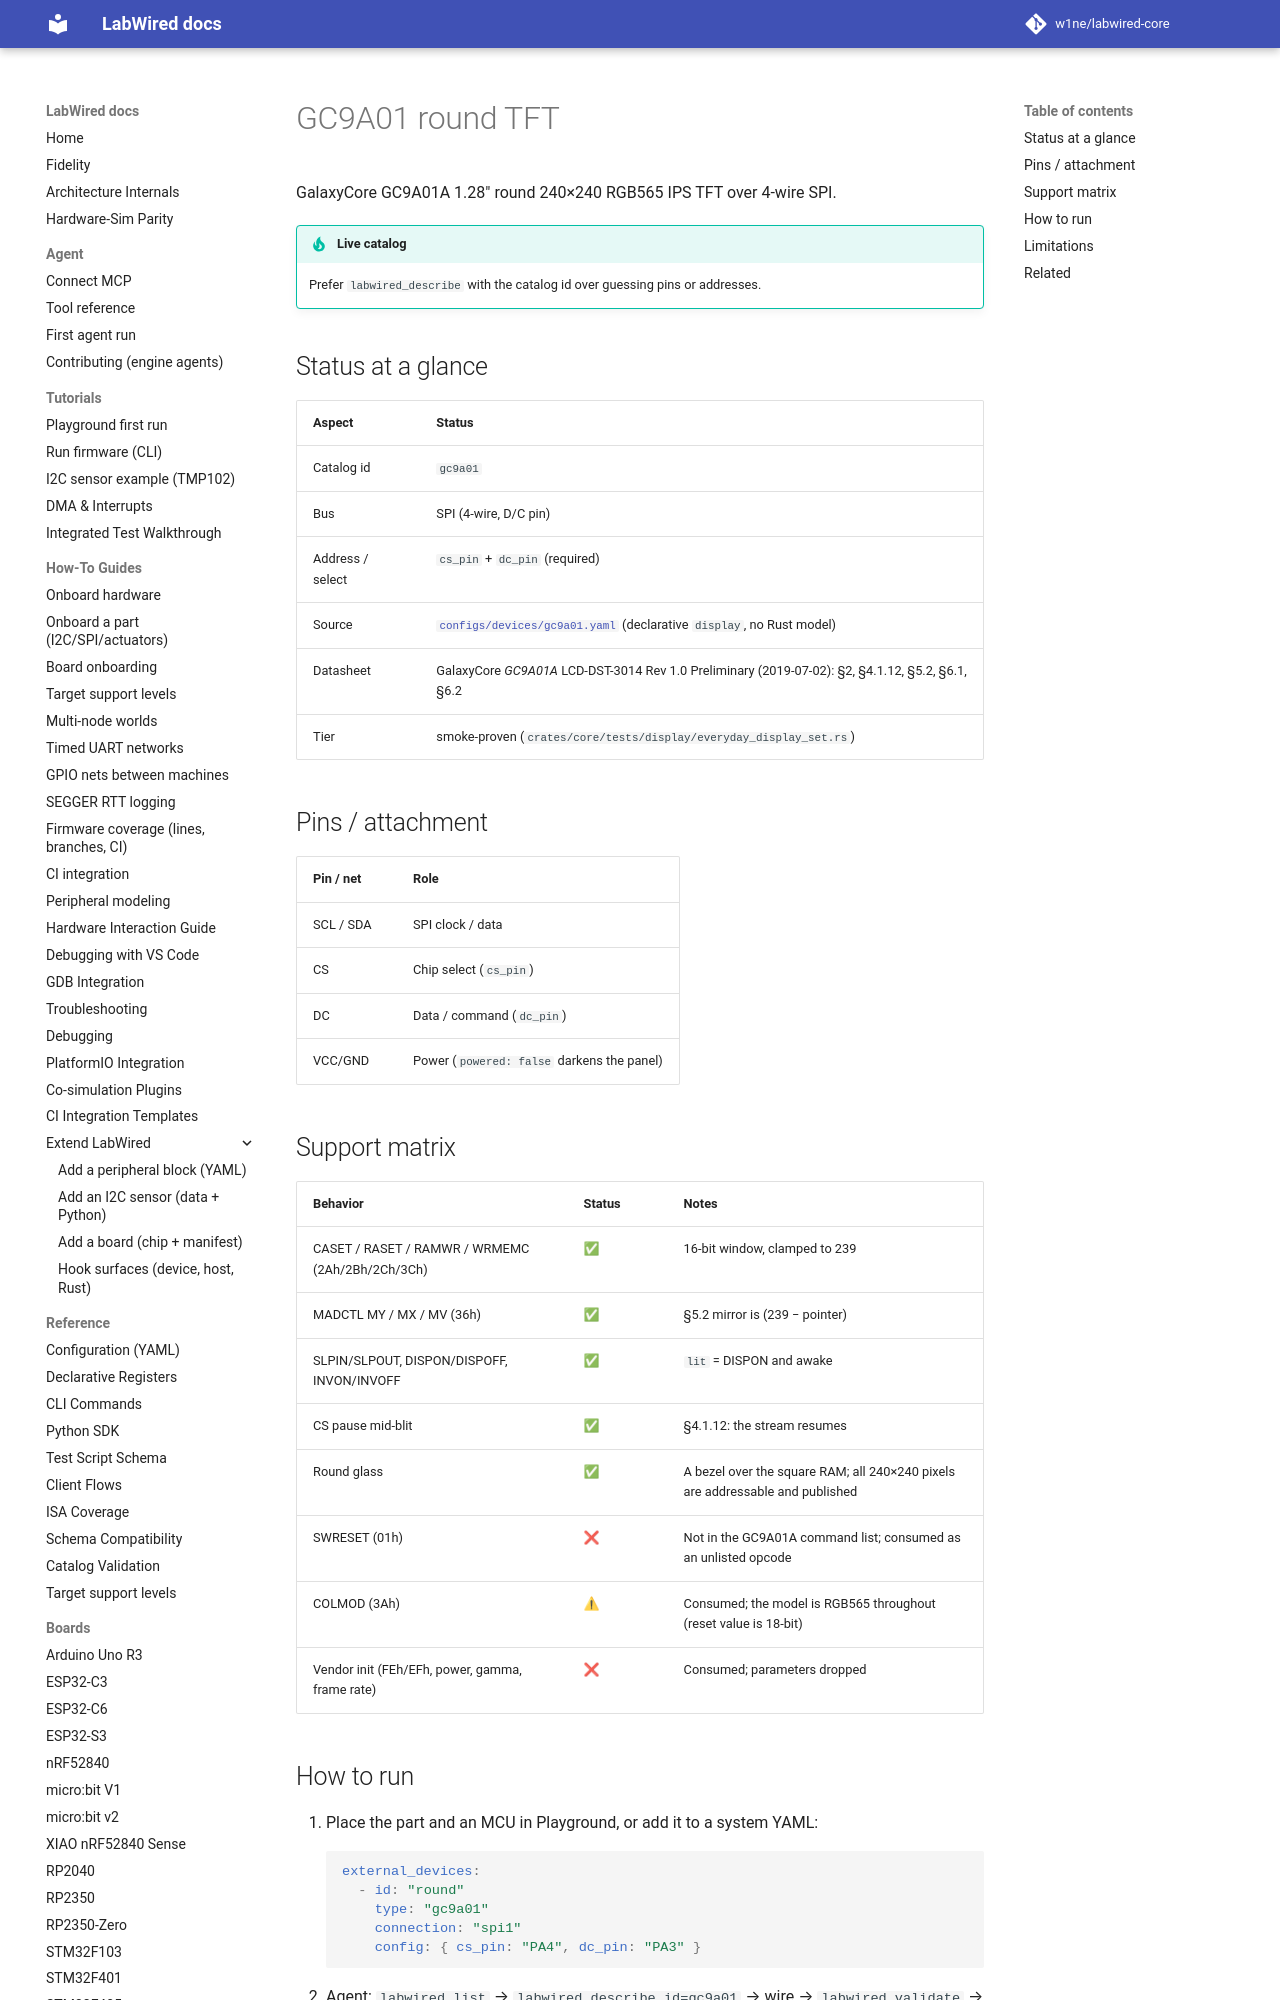

repository: CrispStrobe/labwired-core · page: parts/gc9a01/index.html · generator: mkdocs

# GC9A01 round TFT

GalaxyCore GC9A01A 1.28″ round 240×240 RGB565 IPS TFT over 4-wire SPI.

!!! tip "Live catalog"
    Prefer `labwired_describe` with the catalog id over guessing pins or addresses.

## Status at a glance

| Aspect | Status |
|--------|--------|
| Catalog id | `gc9a01` |
| Bus | SPI (4-wire, D/C pin) |
| Address / select | `cs_pin` + `dc_pin` (required) |
| Source | [`configs/devices/gc9a01.yaml`](../../configs/devices/gc9a01.yaml) (declarative `display`, no Rust model) |
| Datasheet | GalaxyCore *GC9A01A* LCD-DST-3014 Rev 1.0 Preliminary (2019-07-02): §2, §4.1.12, §5.2, §6.1, §6.2 |
| Tier | smoke-proven (`crates/core/tests/display/everyday_display_set.rs`) |

## Pins / attachment

| Pin / net | Role |
|-----------|------|
| SCL / SDA | SPI clock / data |
| CS | Chip select (`cs_pin`) |
| DC | Data / command (`dc_pin`) |
| VCC/GND | Power (`powered: false` darkens the panel) |
